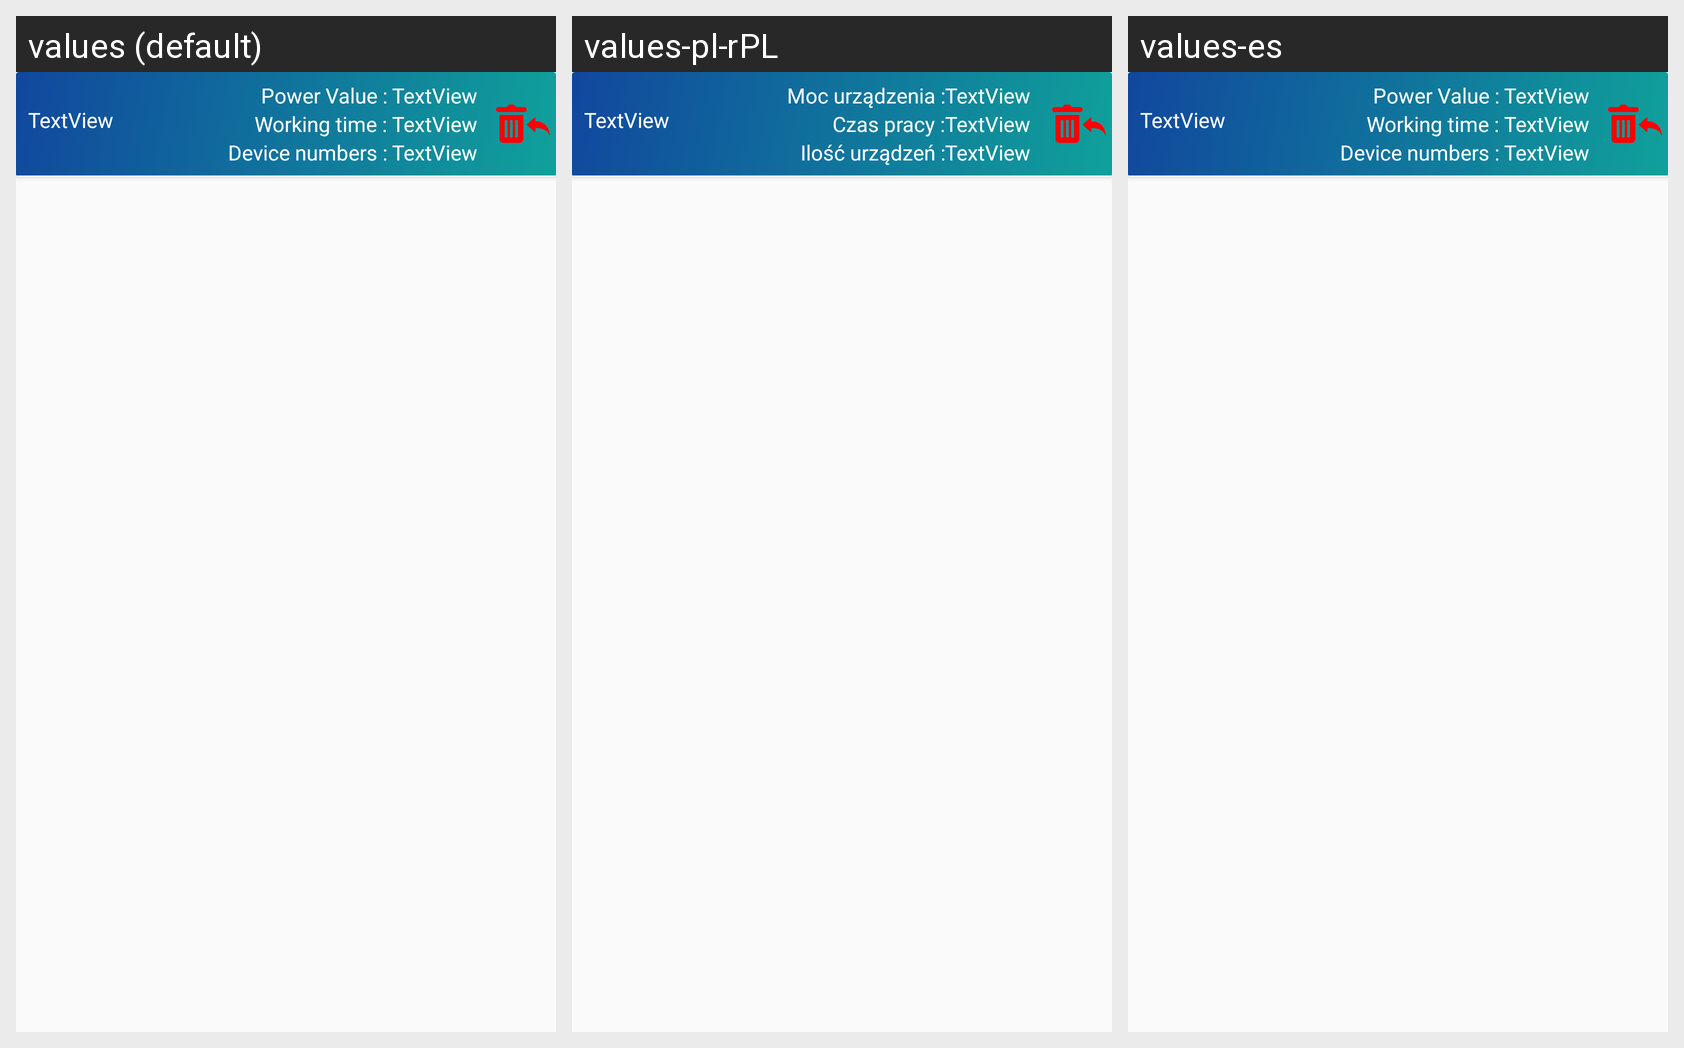

Here is an Android app screen in its default locale and in the app's own translations. Write out the translated-string differences for the strings that appear on this screen.
Android screen res/layout/default_device_list_row.xml rendered under 3 locales, left to right: values (default), values-pl-rPL, values-es. Device: Nexus 5 (rendered at 1080×1920; each locale shown at half size, 540×960, under a caption strip naming it); theme AppTheme.
Strings drawn on this screen, with the default value and each locale's value (text and hints the layout hard-codes, and strings that could not be matched under every locale, appear in the picture but are not listed):

device_row_device_power
  values: Power Value : 
  values-pl-rPL: Moc urządzenia :
  values-es: Power Value :   [not translated; the default value is used]

device_row_device_time_work
  values: Working time : 
  values-pl-rPL: Czas pracy :
  values-es: Working time :   [not translated; the default value is used]

device_row_device_number
  values: Device numbers : 
  values-pl-rPL: Ilość urządzeń :
  values-es: Device numbers :   [not translated; the default value is used]
